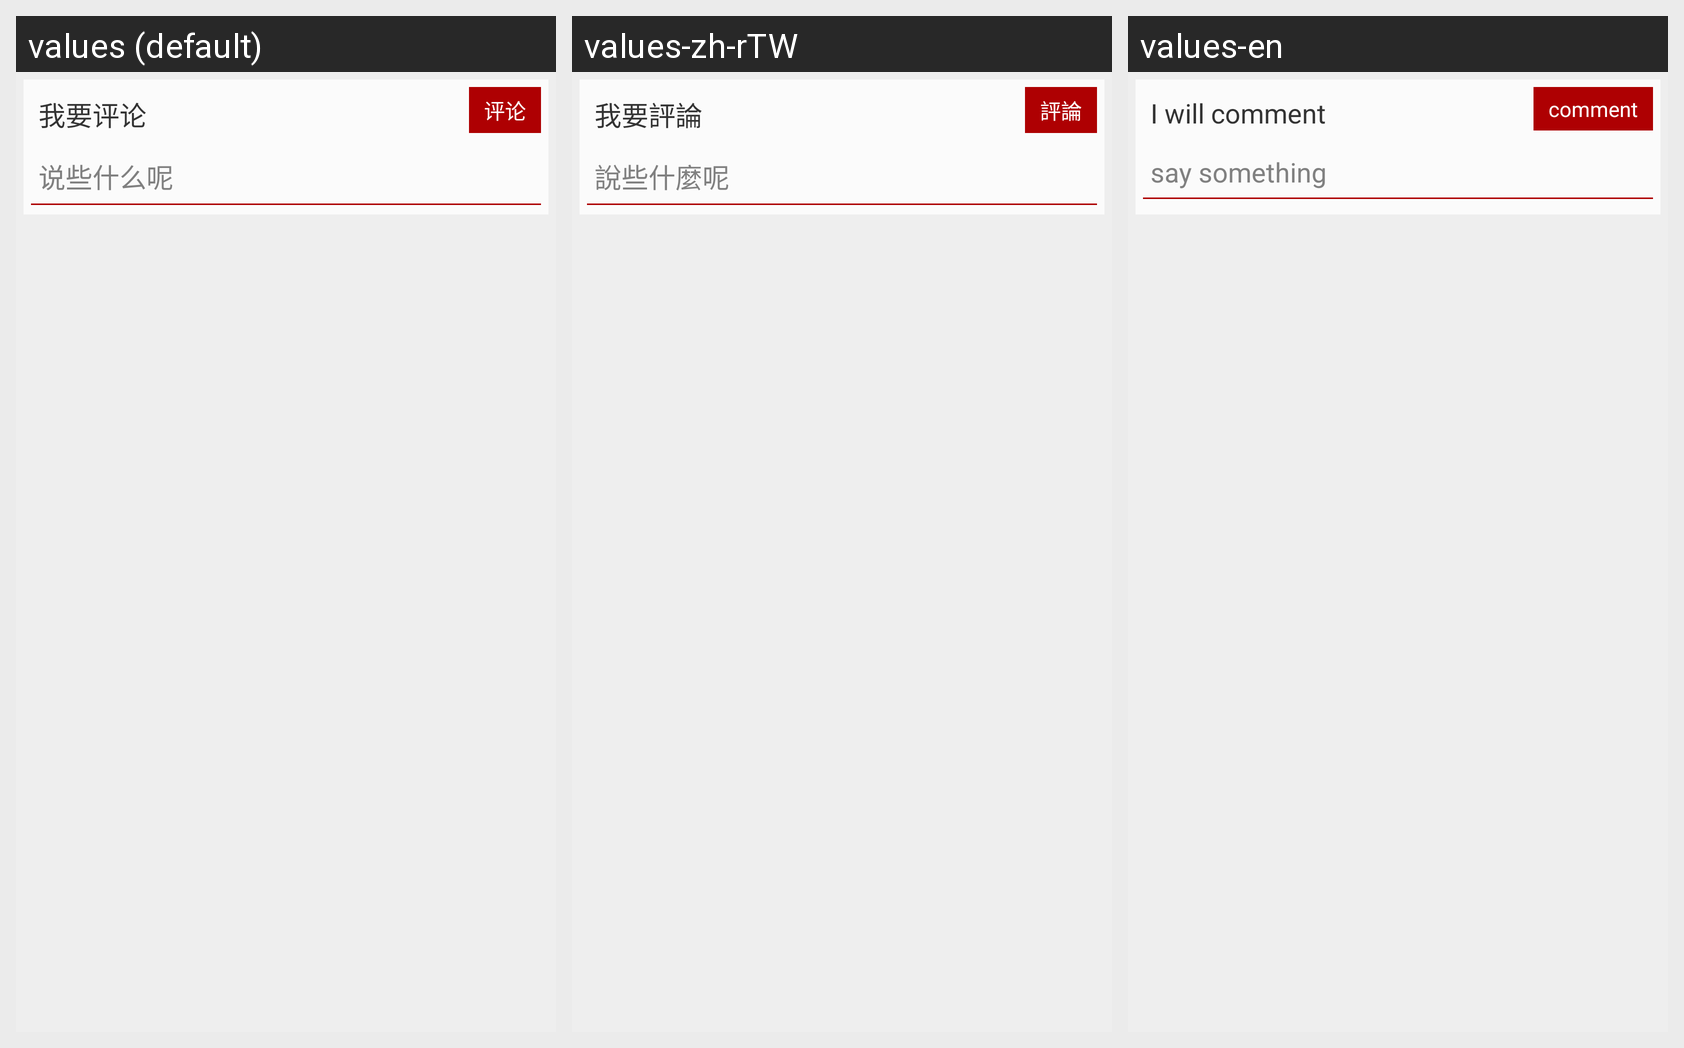

The same Android screen rendered under several of its app's locales, left to right. List the strings drawn on it with the default value and each locale's translation.
Android screen res/layout/page_detail_msg.xml rendered under 3 locales, left to right: values (default), values-zh-rTW, values-en. Device: Nexus 5 (rendered at 1080×1920; each locale shown at half size, 540×960, under a caption strip naming it); theme StyledIndicators.
Strings drawn on this screen, with the default value and each locale's value (text and hints the layout hard-codes, and strings that could not be matched under every locale, appear in the picture but are not listed):

lab_detail_msg
  values: 我要评论
  values-zh-rTW: 我要評論
  values-en: I will comment

btn_send_msg
  values: 评论
  values-zh-rTW: 評論
  values-en: comment

hint_detail_msg
  values: 说些什么呢
  values-zh-rTW: 說些什麼呢
  values-en: say something
